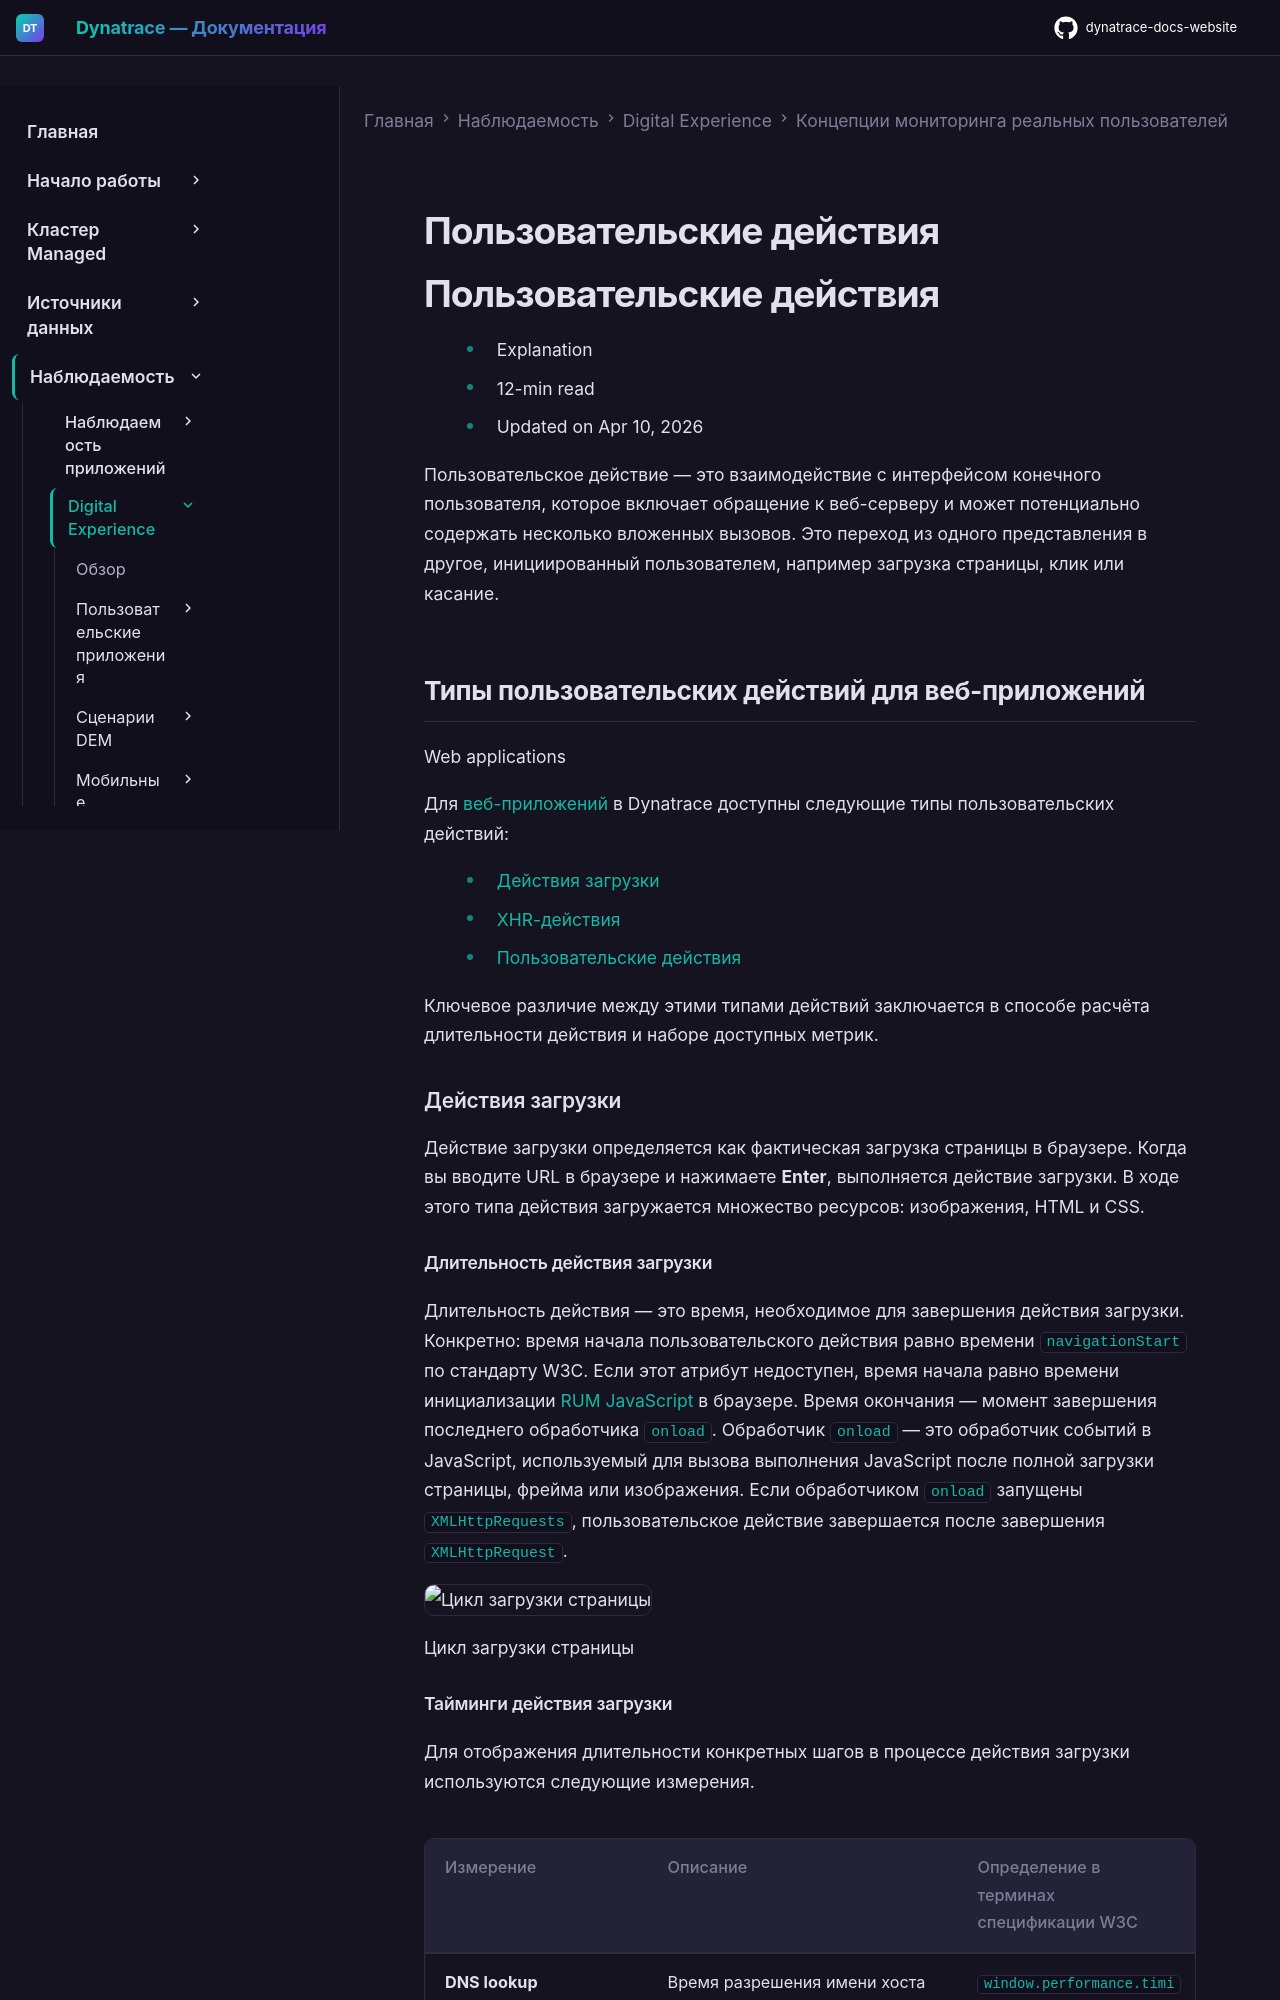

repository: Yerkebulan-Ardabayev/dynatrace-docs-website · page: managed-ru/observe/digital-experience/rum-concepts/user-actions/index.html · generator: mkdocs

---
title: Пользовательские действия
source: https://docs.dynatrace.com/managed/observe/digital-experience/rum-concepts/user-actions
scraped: 2026-05-12T11:10:13.739089
---

# Пользовательские действия

# Пользовательские действия

* Explanation
* 12-min read
* Updated on Apr 10, 2026

Пользовательское действие — это взаимодействие с интерфейсом конечного пользователя, которое включает обращение к веб-серверу и может потенциально содержать несколько вложенных вызовов. Это переход из одного представления в другое, инициированный пользователем, например загрузка страницы, клик или касание.

## Типы пользовательских действий для веб-приложений

Web applications

Для [веб-приложений](/managed/observe/digital-experience/rum-concepts/applications#web "Узнайте о мониторируемых приложениях в мониторинге реальных пользователей и о различных типах приложений, поддерживаемых Dynatrace.") в Dynatrace доступны следующие типы пользовательских действий:

* [Действия загрузки](#load-action)
* [XHR-действия](#xhr-action)
* [Пользовательские действия](#custom-action)

Ключевое различие между этими типами действий заключается в способе расчёта длительности действия и наборе доступных метрик.

### Действия загрузки

Действие загрузки определяется как фактическая загрузка страницы в браузере. Когда вы вводите URL в браузере и нажимаете **Enter**, выполняется действие загрузки. В ходе этого типа действия загружается множество ресурсов: изображения, HTML и CSS.

#### Длительность действия загрузки

Длительность действия — это время, необходимое для завершения действия загрузки. Конкретно: время начала пользовательского действия равно времени `navigationStart` по стандарту W3C. Если этот атрибут недоступен, время начала равно времени инициализации [RUM JavaScript](/managed/observe/digital-experience/web-applications/initial-setup/snippet-formats "Выберите формат RUM JavaScript-сниппета, наиболее подходящий для вашего случая") в браузере. Время окончания — момент завершения последнего обработчика `onload`. Обработчик `onload` — это обработчик событий в JavaScript, используемый для вызова выполнения JavaScript после полной загрузки страницы, фрейма или изображения. Если обработчиком `onload` запущены [`XMLHttpRequests`](#xhr-action), пользовательское действие завершается после завершения `XMLHttpRequest`.

![Цикл загрузки страницы](https://cdn.bfldr.com/B686QPH3/as/jz8qb74kgs3xt4n6k9fk6nx/User_actions_-_Light_Mode?auto=webp&format=png&position=1)

Цикл загрузки страницы
